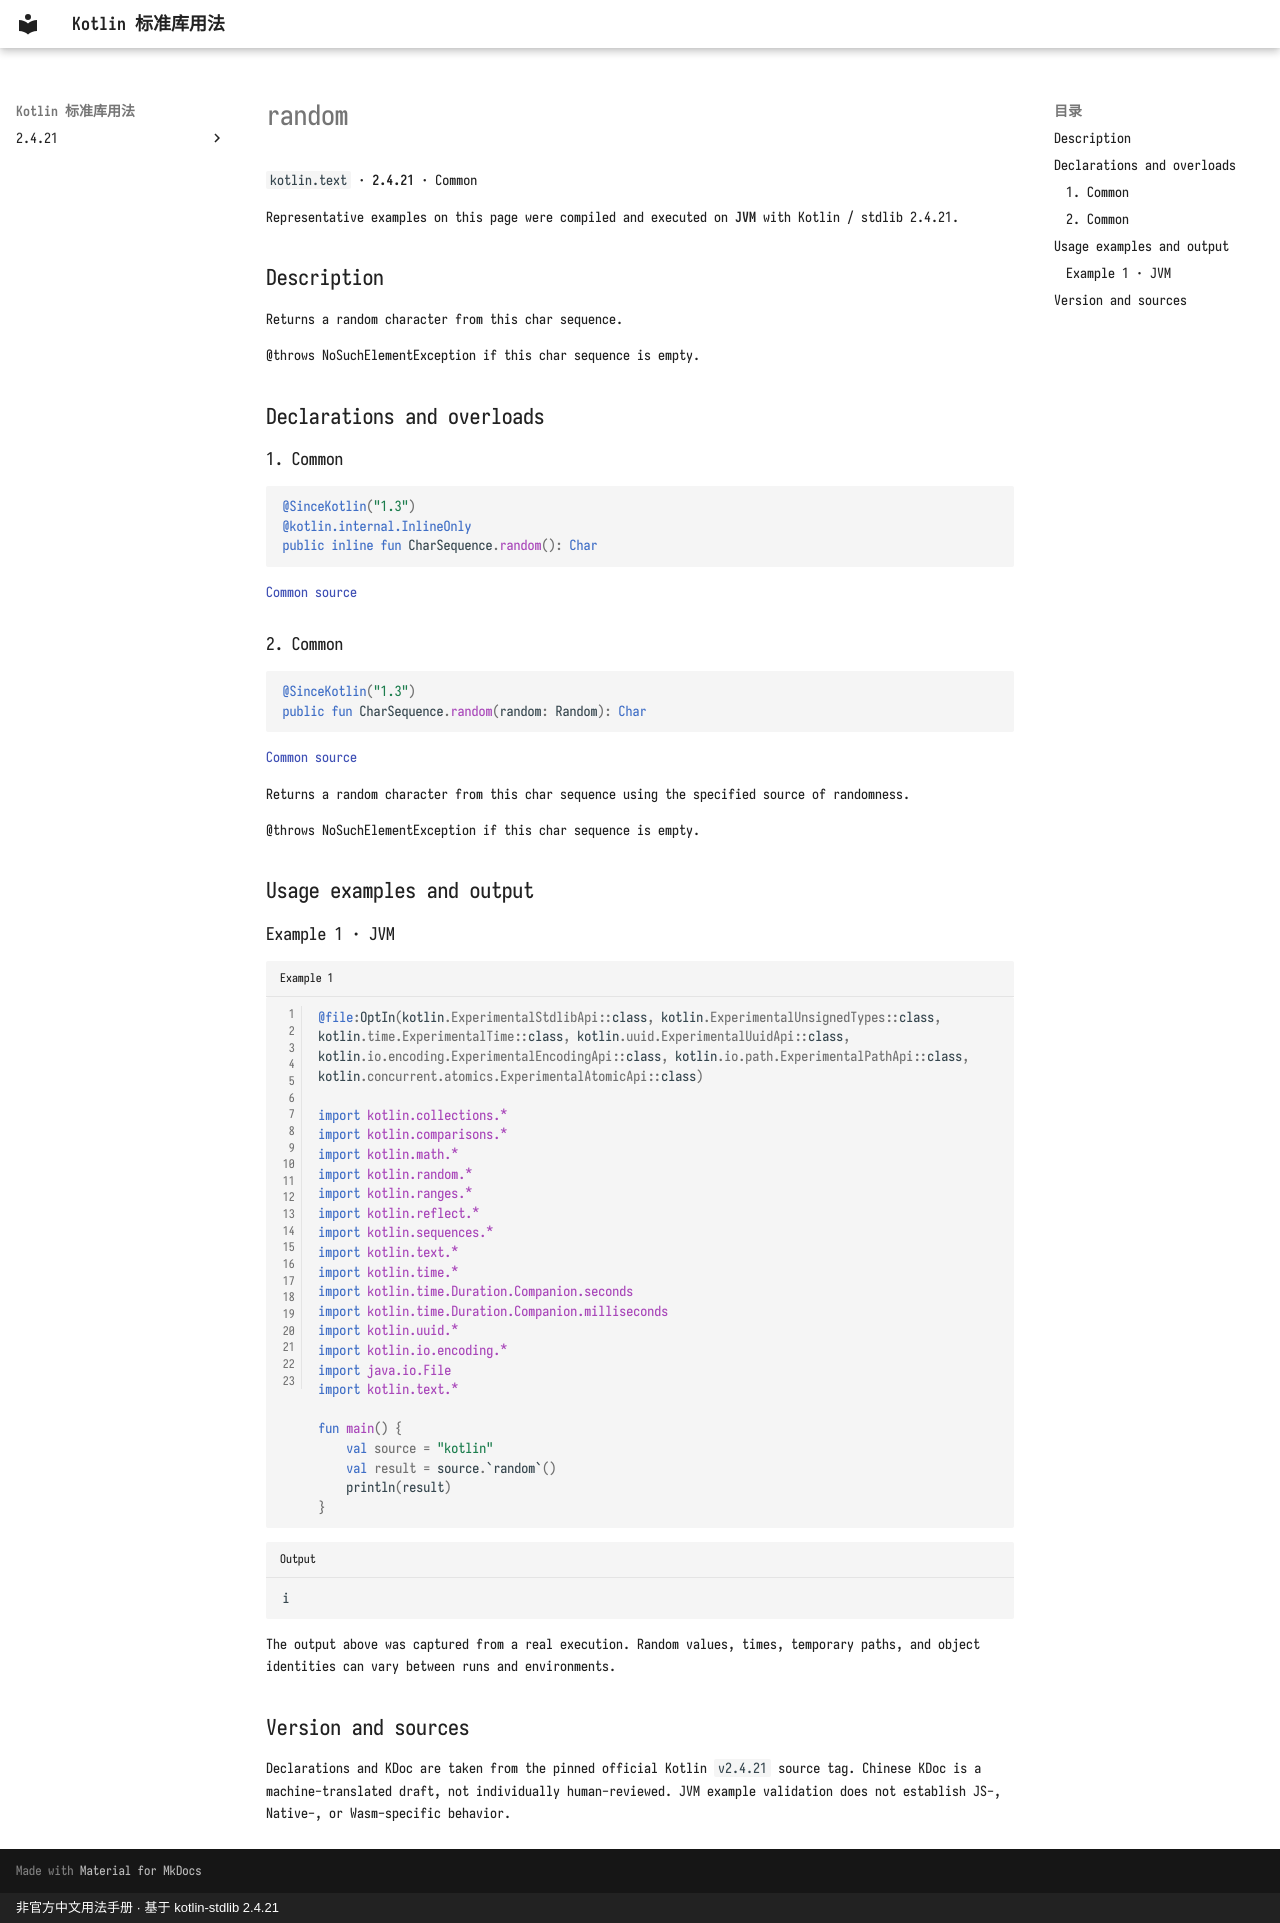

repository: oooooooko/kotlin-stdlib-docs · page: en/api/kotlin.text/random--a441b15f/index.html · generator: mkdocs · copyright: 非官方中文用法手册 · 基于 kotlin-stdlib 2.4.21

# random

`kotlin.text` · **2.4.21** · Common

Representative examples on this page were compiled and executed on **JVM** with Kotlin / stdlib 2.4.21.

## Description

Returns a random character from this char sequence.

@throws NoSuchElementException if this char sequence is empty.

## Declarations and overloads

### 1. Common

```kotlin
@SinceKotlin("1.3")
@kotlin.internal.InlineOnly
public inline fun CharSequence.random(): Char
```

[Common source](https://github.com/JetBrains/kotlin/blob/v2.4.21/libraries/stdlib/common/src/generated/_Strings.kt#L235)

### 2. Common

```kotlin
@SinceKotlin("1.3")
public fun CharSequence.random(random: Random): Char
```

[Common source](https://github.com/JetBrains/kotlin/blob/v2.4.21/libraries/stdlib/common/src/generated/_Strings.kt#L246)

Returns a random character from this char sequence using the specified source of randomness.

@throws NoSuchElementException if this char sequence is empty.

## Usage examples and output

### Example 1 · JVM

```kotlin title="Example 1" linenums="1"
@file:OptIn(kotlin.ExperimentalStdlibApi::class, kotlin.ExperimentalUnsignedTypes::class, kotlin.time.ExperimentalTime::class, kotlin.uuid.ExperimentalUuidApi::class, kotlin.io.encoding.ExperimentalEncodingApi::class, kotlin.io.path.ExperimentalPathApi::class, kotlin.concurrent.atomics.ExperimentalAtomicApi::class)

import kotlin.collections.*
import kotlin.comparisons.*
import kotlin.math.*
import kotlin.random.*
import kotlin.ranges.*
import kotlin.reflect.*
import kotlin.sequences.*
import kotlin.text.*
import kotlin.time.*
import kotlin.time.Duration.Companion.seconds
import kotlin.time.Duration.Companion.milliseconds
import kotlin.uuid.*
import kotlin.io.encoding.*
import java.io.File
import kotlin.text.*

fun main() {
    val source = "kotlin"
    val result = source.`random`()
    println(result)
}
```

```text title="Output"
i
```

The output above was captured from a real execution. Random values, times, temporary paths, and object identities can vary between runs and environments.

## Version and sources

Declarations and KDoc are taken from the pinned official Kotlin `v2.4.21` source tag. Chinese KDoc is a machine-translated draft, not individually human-reviewed. JVM example validation does not establish JS-, Native-, or Wasm-specific behavior.
